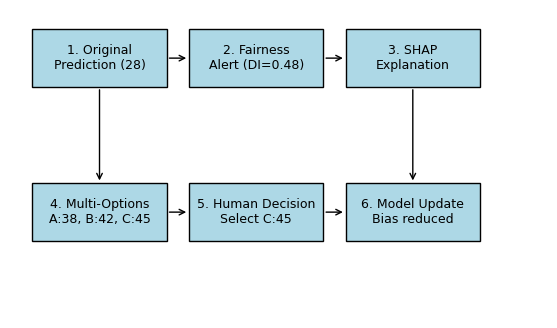

Write the Python code that produced this figure.
import matplotlib.pyplot as plt
import matplotlib.patches as patches


def draw_figure5(output_file='Fig5_case_workflow.tif'):
    # 全局字体设置：严格遵循PLOS ONE强制格式要求
    plt.rcParams['font.sans-serif'] = ['Arial']  # PLOS ONE指定字体
    plt.rcParams['font.family'] = 'sans-serif'
    plt.rcParams['font.size'] = 10  # 期刊标准字号（8-12pt）
    plt.rcParams['axes.linewidth'] = 1.0  # 统一线条宽度规范

    # PLOS ONE双栏尺寸+600dpi强制分辨率（仅调整格式，内容位置不变）
    fig, ax = plt.subplots(figsize=(6.93, 4), dpi=600)
    ax.set_xlim(0, 12)
    ax.set_ylim(0, 8)
    ax.axis('off')

    # 完全保留原始内容：位置、文本、颜色均不修改
    steps = [
        (0.5, 6, 3, 1.5, "1. Original\nPrediction (28)", 'lightblue'),
        (4, 6, 3, 1.5, "2. Fairness\nAlert (DI=0.48)", 'lightblue'),
        (7.5, 6, 3, 1.5, "3. SHAP\nExplanation", 'lightblue'),
        (0.5, 2, 3, 1.5, "4. Multi-Options\nA:38, B:42, C:45", 'lightblue'),
        (4, 2, 3, 1.5, "5. Human Decision\nSelect C:45", 'lightblue'),
        (7.5, 2, 3, 1.5, "6. Model Update\nBias reduced", 'lightblue')
    ]

    # 仅优化格式：线条宽度统一为1.0pt（PLOS ONE规范），内容完全保留
    for x, y, w, h, text, color in steps:
        rect = patches.Rectangle((x, y), w, h,
                                 linewidth=1.0, edgecolor='black', facecolor=color)  # 仅改linewidth为1.0
        ax.add_patch(rect)
        ax.text(x + w / 2, y + h / 2, text, ha='center', va='center',
                fontsize=9, linespacing=1.2)  # 字号保留原始9pt

    # 完全保留原始箭头位置，仅优化线条宽度为1.0pt
    arrow_points = [
        (3.5, 6.75, 4.0, 6.75),
        (7.0, 6.75, 7.5, 6.75),
        (2.0, 6.0, 2.0, 3.5),
        (9.0, 6.0, 9.0, 3.5),
        (3.5, 2.75, 4.0, 2.75),
        (7.0, 2.75, 7.5, 2.75),
    ]
    for start_x, start_y, end_x, end_y in arrow_points:
        ax.annotate('', xy=(end_x, end_y), xytext=(start_x, start_y),
                    arrowprops=dict(arrowstyle='->', lw=1.0, color='black'))  # 仅改lw为1.0

    # 关闭自动布局，避免篡改原始内容位置
    # plt.tight_layout()

    # PLOS ONE强制导出格式：600dpi+TIFF+LZW无损压缩（仅优化格式，文件名保留）
    plt.savefig(
        output_file,
        dpi=600,
        bbox_inches='tight',
        format='tiff',
        pil_kwargs={"compression": "tiff_lzw"}
    )
    plt.close()


if __name__ == '__main__':
    draw_figure5()
